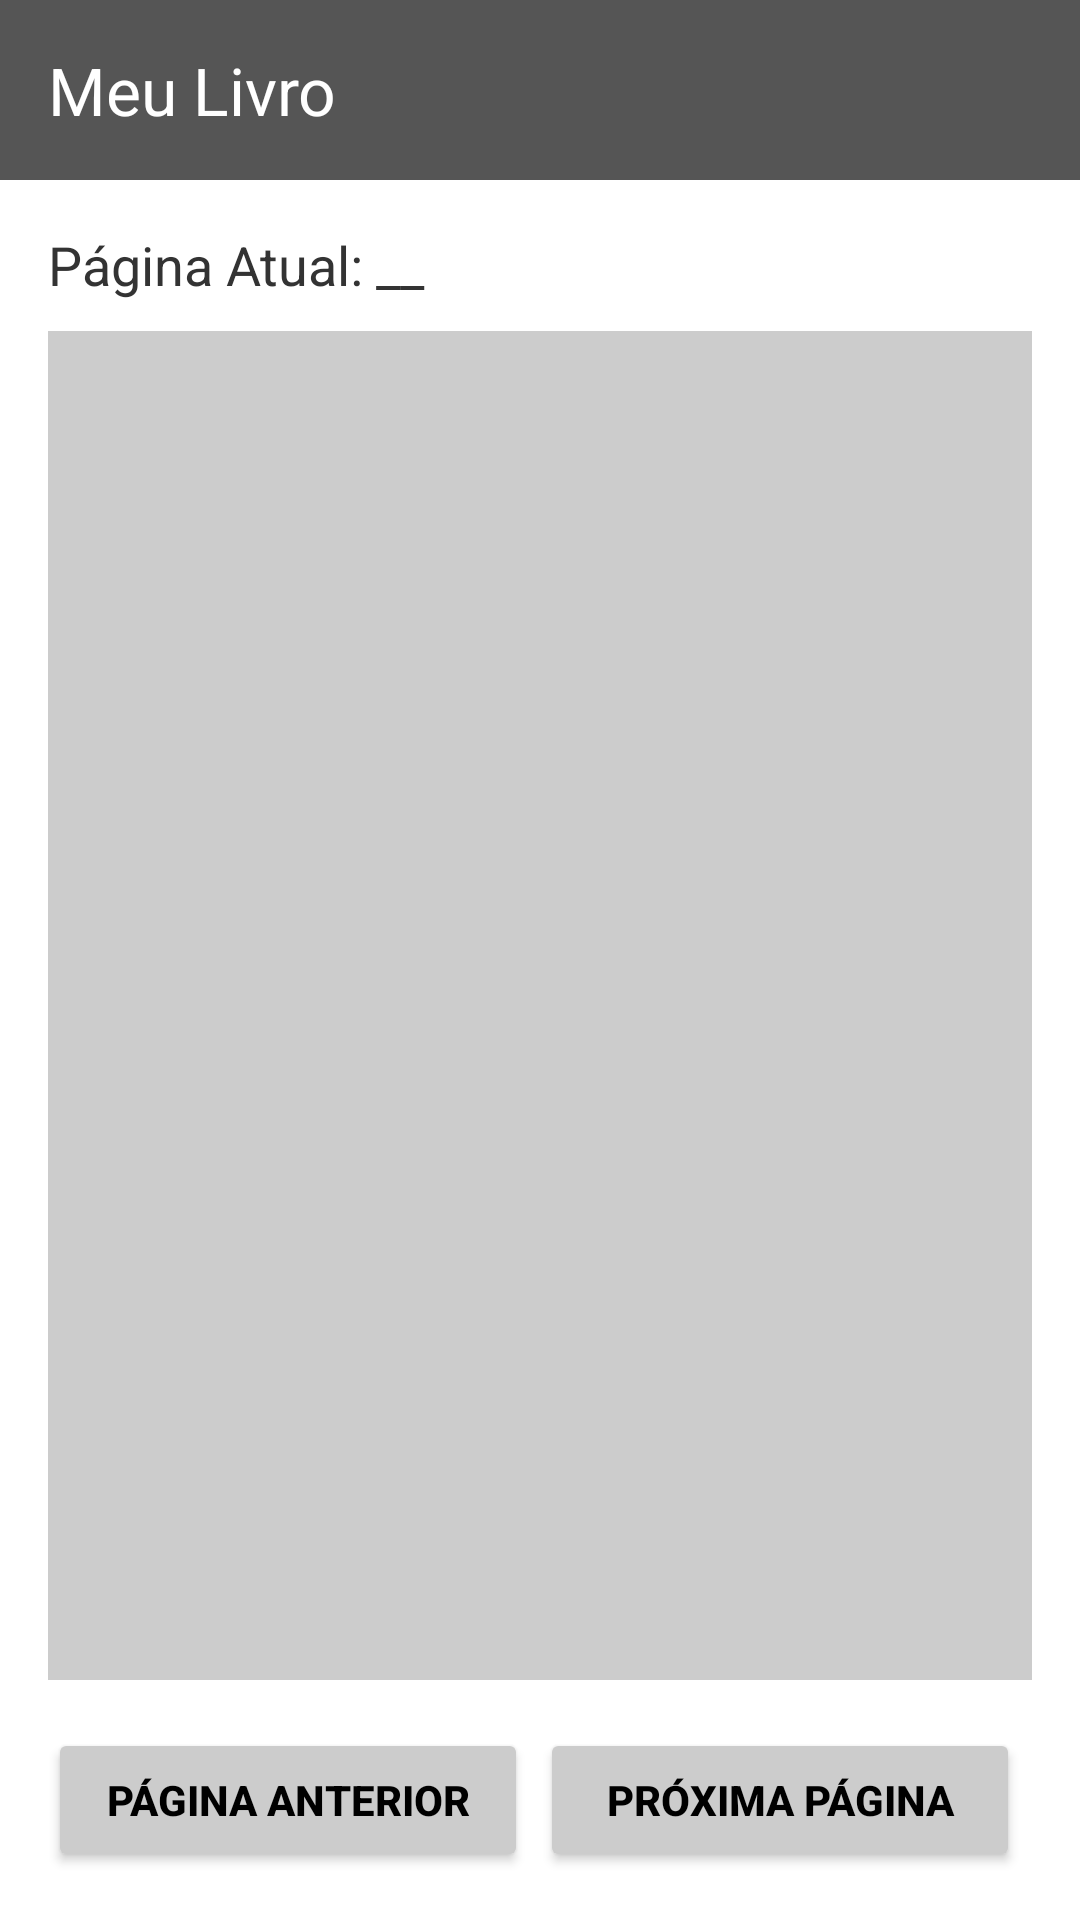

Here is an Android app screen rendered from its layout file. Give the layout XML and the strings, colors and styles it references.
<!-- AndroidManifest.xml: application theme Theme.Aula031903 -->
<!-- res/layout/tela_linearlayout_2.xml -->
<androidx.constraintlayout.widget.ConstraintLayout xmlns:android="http://schemas.android.com/apk/res/android"
    xmlns:app="http://schemas.android.com/apk/res-auto"
    xmlns:tools="http://schemas.android.com/tools"
    android:id="@+id/main"
    android:layout_width="match_parent"
    android:layout_height="match_parent"
    tools:context=".MainActivity">

    <TextView
        android:layout_width="wrap_content"
        android:layout_height="wrap_content"
        android:text="Hello World!"
        app:layout_constraintBottom_toBottomOf="parent"
        app:layout_constraintEnd_toEndOf="parent"
        app:layout_constraintStart_toStartOf="parent"
        app:layout_constraintTop_toTopOf="parent" />

    <LinearLayout
        android:layout_width="match_parent"
        android:layout_height="match_parent"
        android:background="#FFFFFF"
        android:orientation="vertical">

        <TextView
            android:id="@+id/textView"
            android:layout_width="match_parent"
            android:layout_height="60dp"
            android:background="#555555"
            android:gravity="center_vertical"
            android:paddingStart="16dp"
            android:text="Meu Livro"
            android:textColor="#FFFFFF"
            android:textSize="22sp" />

        <LinearLayout
            android:layout_width="match_parent"
            android:layout_height="match_parent"
            android:orientation="vertical"
            android:padding="16dp">

            <TextView
                android:id="@+id/textView2"
                android:layout_width="wrap_content"
                android:layout_height="wrap_content"
                android:layout_marginBottom="10dp"
                android:text="Página Atual: __"
                android:textColor="#333333"
                android:textSize="18sp" />

            <View
                android:id="@+id/view"
                android:layout_width="match_parent"
                android:layout_height="0dp"
                android:layout_marginBottom="16dp"
                android:layout_weight="1"
                android:background="#CCCCCC" />

            <LinearLayout
                android:layout_width="match_parent"
                android:layout_height="wrap_content"
                android:orientation="horizontal">

                <Button
                    android:id="@+id/button"
                    android:layout_width="0dp"
                    android:layout_height="wrap_content"
                    android:layout_marginEnd="4dp"
                    android:layout_weight="1"
                    android:backgroundTint="#CCCCCC"
                    android:text="Página Anterior"
                    android:textColor="#000000"
                    android:textStyle="bold"
                    app:cornerRadius="0dp" />

                <Button
                    android:id="@+id/button2"
                    android:layout_width="0dp"
                    android:layout_height="wrap_content"
                    android:layout_marginEnd="4dp"
                    android:layout_weight="1"
                    android:backgroundTint="#CCCCCC"
                    android:text="Próxima Página"
                    android:textColor="#000000"
                    android:textStyle="bold"
                    app:cornerRadius="0dp" />
            </LinearLayout>
        </LinearLayout>
    </LinearLayout>
</androidx.constraintlayout.widget.ConstraintLayout>
<!-- resources referenced by this layout -->
<resources>
  <style name="Theme.Aula031903" parent="Base.Theme.Aula031903" />
  <style name="Base.Theme.Aula031903" parent="Theme.Material3.DayNight.NoActionBar">
          
          
      </style>
</resources>
